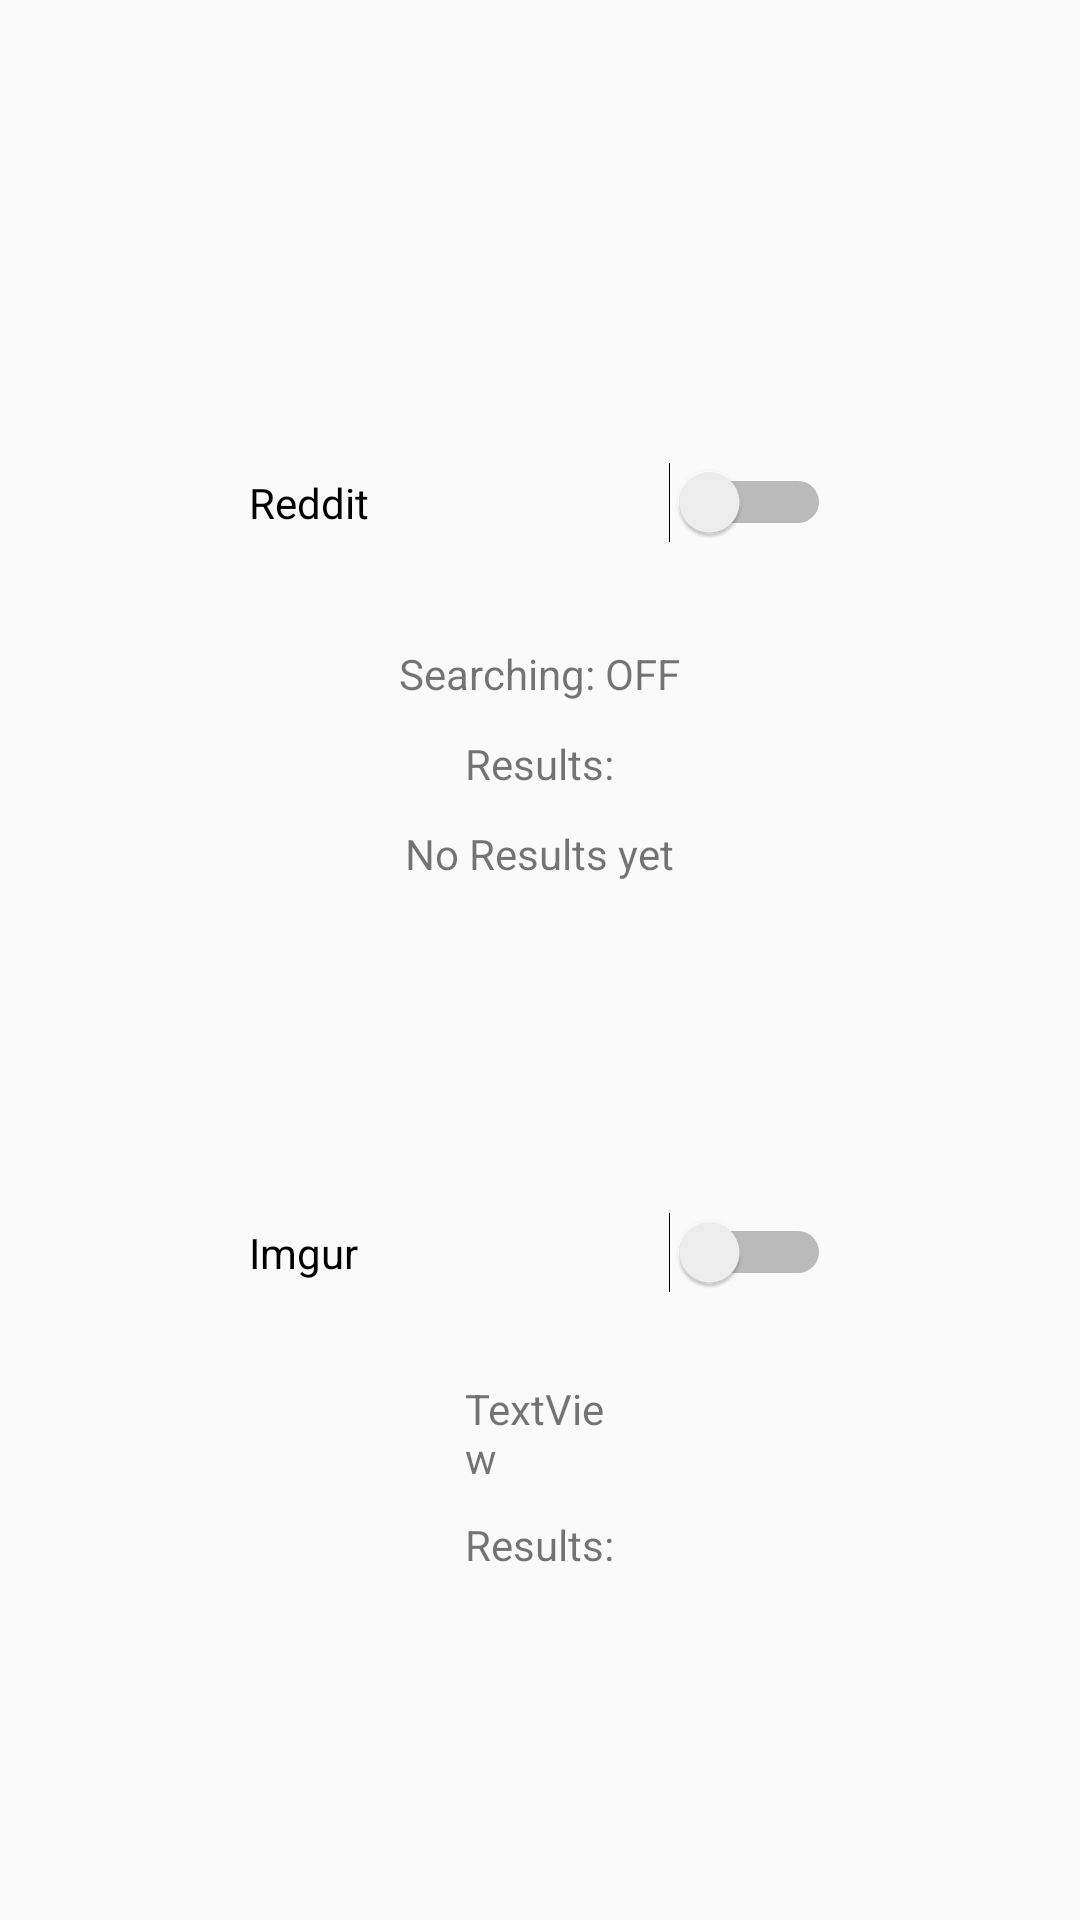

Produce the Android XML layout that renders to this screen, including the resource entries it uses.
<!-- AndroidManifest.xml: application theme Theme.StegaExampleApp -->
<!-- res/layout/activity_manage_social_medias.xml -->
<?xml version="1.0" encoding="utf-8"?>
<RelativeLayout xmlns:android="http://schemas.android.com/apk/res/android"
    xmlns:app="http://schemas.android.com/apk/res-auto"
    xmlns:tools="http://schemas.android.com/tools"
    android:layout_width="match_parent"
    android:layout_height="match_parent"
    tools:context=".ManageSocialMediasActivity">

    <Switch
        android:id="@+id/manageSocialMediasRedditSwitch"
        android:layout_width="194dp"
        android:layout_height="35dp"
        android:text="Reddit"
        android:layout_centerHorizontal="true"
        android:layout_marginTop="150dp"/>

    <TextView
        android:layout_width="wrap_content"
        android:layout_height="wrap_content"
        android:layout_centerHorizontal="true"
        android:id="@+id/manageSocialMediasRedditSearchingONOFF"
        android:layout_below="@id/manageSocialMediasRedditSwitch"
        android:layout_marginTop="30dp"
        android:text="Searching: OFF"/>

    <TextView
        android:layout_width="wrap_content"
        android:layout_height="wrap_content"
        android:layout_centerHorizontal="true"
        android:layout_below="@id/manageSocialMediasRedditSwitch"
        android:layout_marginTop="60dp"
        android:text="Results:"
        />

    <TextView
        android:id="@+id/textView2"
        android:layout_width="wrap_content"
        android:layout_height="wrap_content"
        android:layout_below="@+id/imgurOnOff"
        android:layout_centerHorizontal="true"
        android:layout_marginTop="10dp"
        android:text="Results:" />

    <TextView
        android:layout_width="wrap_content"
        android:layout_height="wrap_content"
        android:id="@+id/manageSocialMediasResultTextViewReddit"
        android:layout_centerHorizontal="true"
        android:layout_below="@id/manageSocialMediasRedditSwitch"
        android:layout_marginTop="90dp"
        android:text="No Results yet"
        />






    <Switch
        android:id="@+id/manageSocialMediasImgurSwitch"
        android:layout_width="194dp"
        android:layout_height="35dp"
        android:text="Imgur"
        tools:layout_editor_absoluteX="89dp"
        tools:layout_editor_absoluteY="262dp"
        android:layout_centerHorizontal="true"
        android:layout_marginTop="400dp"/>

    <TextView
        android:id="@+id/imgurOnOff"
        android:layout_width="101dp"
        android:layout_height="wrap_content"
        android:layout_below="@+id/manageSocialMediasImgurSwitch"
        android:layout_alignParentStart="true"
        android:layout_alignParentTop="true"
        android:layout_alignParentEnd="true"
        android:layout_centerHorizontal="true"
        android:layout_marginStart="155dp"
        android:layout_marginTop="460dp"
        android:layout_marginEnd="155dp"
        android:text="TextView" />

    <TextView
        android:id="@+id/imgurResult"
        android:layout_width="111dp"
        android:layout_height="wrap_content"
        android:layout_below="@+id/textView2"
        android:layout_alignParentEnd="true"
        android:layout_alignParentBottom="true"
        android:layout_centerHorizontal="true"
        android:layout_marginTop="19dp"
        android:layout_marginEnd="150dp"
        android:layout_marginBottom="184dp"
        android:text="TextView" />


</RelativeLayout>
<!-- resources referenced by this layout -->
<resources>
  <style name="Theme.StegaExampleApp" parent="Theme.AppCompat.Light.NoActionBar">
      
          <item name="colorPrimary">@color/purple_500</item>
          <item name="colorPrimaryVariant">@color/purple_700</item>
          <item name="colorOnPrimary">@color/white</item>
          
          <item name="colorSecondary">@color/teal_200</item>
          <item name="colorSecondaryVariant">@color/teal_700</item>
          <item name="colorOnSecondary">@color/black</item>
          
          <item name="android:statusBarColor" tools:targetApi="l">?attr/colorPrimaryVariant</item>
          
      </style>
  <!-- not gathered from this repository: default colours our renderer supplied (Android Studio template values) -->
  <color name="purple_500">#FF6200EE</color>
  <color name="purple_700">#FF3700B3</color>
  <color name="teal_200">#FF03DAC5</color>
  <color name="teal_700">#FF018786</color>
  <color name="black">#FF000000</color>
  <color name="white">#FFFFFFFF</color>
</resources>
